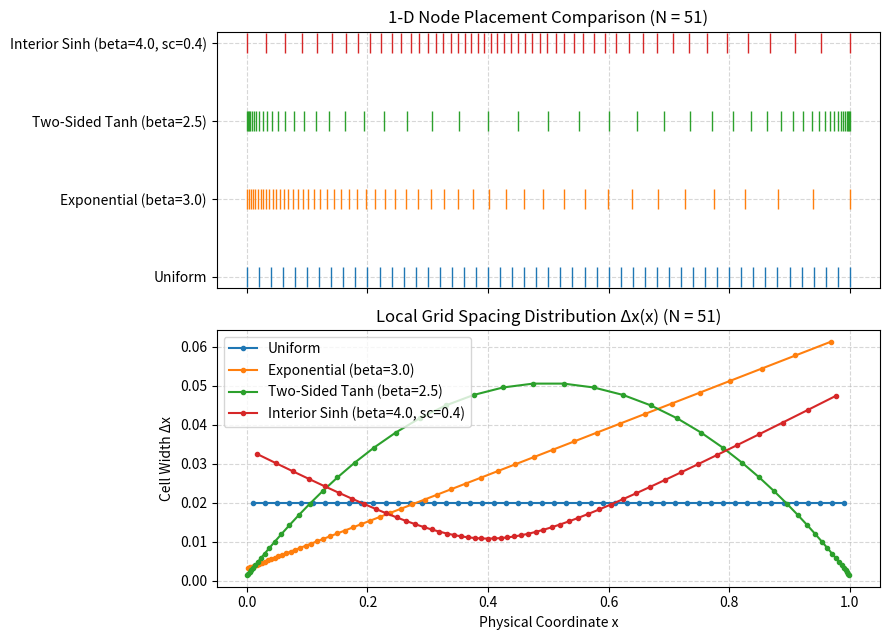
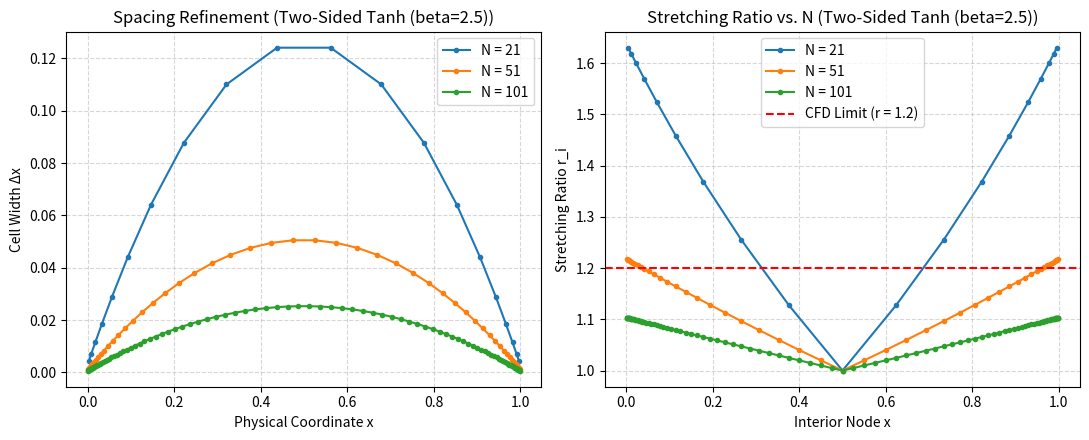
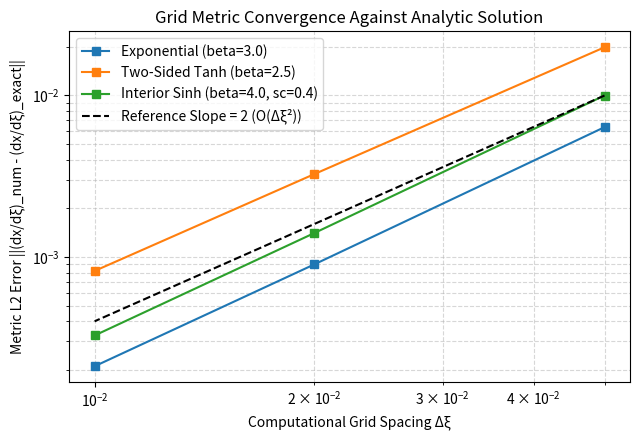

Generate these figures, in order, with matplotlib:
import matplotlib.pyplot as plt
import numpy as np


# detail task 1
# set up the domain and core 1-D Transfinite Interpolation technique (TFI) function.
def apply_1d_tfi(x0: float, x1: float, s: np.ndarray) -> np.ndarray:
    """
    maps normalized distribution array s in [0, 1] to physical space [x0, x1].
    :param x0:
    :param x1:
    :param s:
    :return:
    """
    return (1.0 - s) * x0 + s * x1


# detail task 2
# point distribution functions
def dist_uniform(xi: np.ndarray):
    s = xi.copy()  # normalized coordinate used by TFI
    ds_dxi = np.ones_like(xi)  # exact analytical derivative
    return s, ds_dxi


def dist_exponential(xi: np.ndarray, beta: float = 3.0):
    if np.isclose(beta, 0.0):
        return dist_uniform(xi)
    denom = np.exp(beta) - 1.0
    s = (np.exp(beta * xi) - 1.0) / denom
    ds_dxi = (beta * np.exp(beta * xi)) / denom
    return s, ds_dxi


def dist_tanh_two_sided(xi: np.ndarray, beta: float = 2.5):
    if np.isclose(beta, 0.0):
        return dist_uniform(xi)
    arg = beta * (2.0 * xi - 1.0)
    tanh_b = np.tanh(beta)
    s = 0.5 * (1.0 + np.tanh(arg) / tanh_b)
    ds_dxi = (beta / tanh_b) * (1.0 / np.cosh(arg)) ** 2
    return s, ds_dxi


def dist_sinh_interior(xi: np.ndarray, beta: float = 4.0, s_c: float = 0.4):
    if np.isclose(beta, 0.0):
        return dist_uniform(xi)
    xi_0 = (1.0 / (2.0 * beta)) * np.log(
        (1.0 + (np.exp(beta) - 1.0) * s_c) / (1.0 + (np.exp(-beta) - 1.0) * s_c)
    )
    sinh_b_xi0 = np.sinh(beta * xi_0)
    s = s_c * (1.0 + np.sinh(beta * (xi - xi_0)) / sinh_b_xi0)
    ds_dxi = (beta * s_c / sinh_b_xi0) * np.cosh(beta * (xi - xi_0))
    return s, ds_dxi


# detail task 5
# verification checks subprogram
def verify_grid(x: np.ndarray, x0: float, x1: float) -> np.ndarray:
    # check boundary conformance
    assert np.isclose(x[0], x0), f"Start point mismatch: {x[0]} != {x0}"
    assert np.isclose(x[-1], x1), f"Start point mismatch: {x[-1]} != {x1}"

    # compute cell sized and check strict monotonicity (no folded/inverted cells)
    dx = np.diff(x)
    assert np.all(dx > 0.0), "Invalid grid: non-positive cell spacing detected!"

    # check total domain length conversion
    assert np.isclose(np.sum(dx), x1 - x0), (
        "Sum of cell widths does not equal domain length!"
    )

    return dx


# detail tasks 6 & 7
# compute grid metrics & analytic comparison
def compute_grid_metrics(
    x: np.ndarray, dx: np.ndarray, x0: float, x1: float, ds_dxi: np.ndarray
):
    N = len(x)
    dxi = 1.0 / (N - 1)

    # cell midpoints (length N-1) for plotting dx vs. x
    x_mid = 0.5 * (x[:-1] + x[1:])

    # adjacent cell strecthing ratio (length N-2, evaluated at interior nodes x[1:-1])
    stretching_ratio = np.maximum(dx[1:] / dx[:-1], dx[:-1] / dx[1:])

    # analytical Jacobian: dx/dxi = (x1 - x0) * ds/dxi
    dx_dxi_exact = (x1 - x0) * ds_dxi

    # numerical Jacobian using 2nd-order finite differences
    dx_dxi_num = np.zeros_like(x)
    # interior: 2nd-order central
    dx_dxi_num[1:-1] = (x[2:] - x[:-2]) / (2.0 * dxi)

    # left boundary: 2nd-order forward
    dx_dxi_num[0] = (-3.0 * x[0] + 4.0 * x[1] - x[2]) / (2.0 * dxi)

    # right boundary: 2nd-order backward
    dx_dxi_num[-1] = (3.0 * x[-1] - 4.0 * x[-2] + x[-3]) / (2.0 * dxi)

    # L2 error norm between numerical & analytical metric
    l2_error = np.sqrt(np.mean((dx_dxi_num - dx_dxi_exact) ** 2))

    return {
        "x_mid": x_mid,
        "stretching_ratio": stretching_ratio,
        "dx_dxi_exact": dx_dxi_exact,
        "dx_dxi_num": dx_dxi_num,
        "l2_error": l2_error,
    }


# detail task 3 & 4
# parametric study loop
def run_study():
    x0, x1 = 0.0, 1.0
    point_counts = [21, 51, 101]  # test 3 increasing node counts (exceeds min. of 2)

    distributions = {
        "Uniform": dist_uniform,
        "Exponential (beta=3.0)": lambda xi: dist_exponential(xi, beta=3.0),
        "Two-Sided Tanh (beta=2.5)": lambda xi: dist_tanh_two_sided(xi, beta=2.5),
        "Interior Sinh (beta=4.0, sc=0.4)": lambda xi: dist_sinh_interior(
            xi, beta=4.0, s_c=0.4
        ),
    }

    results = {}
    print(
        f"{'Distribution':<34} | {'N':>4} | {'dx_min':>9} | {'dx_max':>9} | {'Max Ratio':>9} | {'Metric L2 Err':>13}"
    )
    print("-" * 92)

    for name, dist_fn in distributions.items():
        results[name] = {}
        for N in point_counts:
            xi = np.linspace(0.0, 1.0, N)
            s, ds_dxi = dist_fn(xi)
            x = apply_1d_tfi(x0, x1, s)
            dx = verify_grid(x, x0, x1)
            metrics = compute_grid_metrics(x, dx, x0, x1, ds_dxi)

            results[name][N] = {"xi": xi, "x": x, "dx": dx, **metrics}

            print(
                f"{name:<34} | {N:>4d} | {dx.min():>9.5f} | {dx.max():>9.5f} | "
                f"{metrics['stretching_ratio'].max():>9.4f} | {metrics['l2_error']:>13.3e}"
            )

    return results, point_counts


# detail tasks 6–8
def plot_results(results: dict, point_counts: list):
    # figure 1: compare different point distributions at a fixed N (e.g., N = 51)
    N_ref = 51
    fig, (ax1, ax2) = plt.subplots(2, 1, figsize=(9, 6.5), sharex=True)

    for row_idx, (name, n_dict) in enumerate(results.items()):
        data = n_dict[N_ref]
        # top panel: actual node ticks along the 1-D line
        ax1.plot(data["x"], np.full_like(data["x"], row_idx), "|", markersize=14)
        # bottom panel: cell spacing dx across the domain
        ax2.plot(data["x_mid"], data["dx"], marker="o", markersize=3, label=name)

    ax1.set_yticks(range(len(results)))
    ax1.set_yticklabels(list(results.keys()))
    ax1.set_title(f"1-D Node Placement Comparison (N = {N_ref})")
    ax1.grid(True, linestyle="--", alpha=0.5)

    ax2.set_xlabel("Physical Coordinate x")
    ax2.set_ylabel("Cell Width Δx")
    ax2.set_title(f"Local Grid Spacing Distribution Δx(x) (N = {N_ref})")
    ax2.legend()
    ax2.grid(True, linestyle="--", alpha=0.5)
    plt.tight_layout()
    plt.savefig("fig1_distributions.png", dpi=300)

    # figure 2: effect of increasing point numbers N (using Two-Sided Tanh)
    target = "Two-Sided Tanh (beta=2.5)"
    fig2, (ax3, ax4) = plt.subplots(1, 2, figsize=(11, 4.5))

    for N in point_counts:
        data = results[target][N]
        ax3.plot(data["x_mid"], data["dx"], marker=".", label=f"N = {N}")
        ax4.plot(
            data["x"][1:-1], data["stretching_ratio"], marker=".", label=f"N = {N}"
        )

    ax3.set_xlabel("Physical Coordinate x")
    ax3.set_ylabel("Cell Width Δx")
    ax3.set_title(f"Spacing Refinement ({target})")
    ax3.legend()
    ax3.grid(True, linestyle="--", alpha=0.5)

    ax4.axhline(1.2, color="red", linestyle="--", label="CFD Limit (r = 1.2)")
    ax4.set_xlabel("Interior Node x")
    ax4.set_ylabel("Stretching Ratio r_i")
    ax4.set_title(f"Stretching Ratio vs. N ({target})")
    ax4.legend()
    ax4.grid(True, linestyle="--", alpha=0.5)
    plt.tight_layout()
    plt.savefig("fig2_refinement.png", dpi=300)

    # figure 3: analytic vs. numerical metric convergence (task 7)
    fig3, ax5 = plt.subplots(figsize=(6.5, 4.5))
    dxi_vals = [1.0 / (N - 1) for N in point_counts]

    for name, n_dict in results.items():
        if name == "Uniform":
            continue  # uniform error is ~1e-16 (machine zero), skip log-log slope
        errors = [n_dict[N]["l2_error"] for N in point_counts]
        ax5.loglog(dxi_vals, errors, marker="s", label=name)

    # reference slope-2 line to visually confirm O(dxi^2) convergence
    ref_line = [errors[0] * (d / dxi_vals[0]) ** 2 for d in dxi_vals]
    ax5.loglog(dxi_vals, ref_line, "k--", label="Reference Slope = 2 (O(Δξ²))")

    ax5.set_xlabel("Computational Grid Spacing Δξ")
    ax5.set_ylabel("Metric L2 Error ||(dx/dξ)_num - (dx/dξ)_exact||")
    ax5.set_title("Grid Metric Convergence Against Analytic Solution")
    ax5.legend()
    ax5.grid(True, which="both", linestyle="--", alpha=0.5)
    plt.tight_layout()
    plt.savefig("fig3_analytic_convergence.png", dpi=300)
    plt.show()


if __name__ == "__main__":
    study_results, n_list = run_study()
    plot_results(study_results, n_list)
